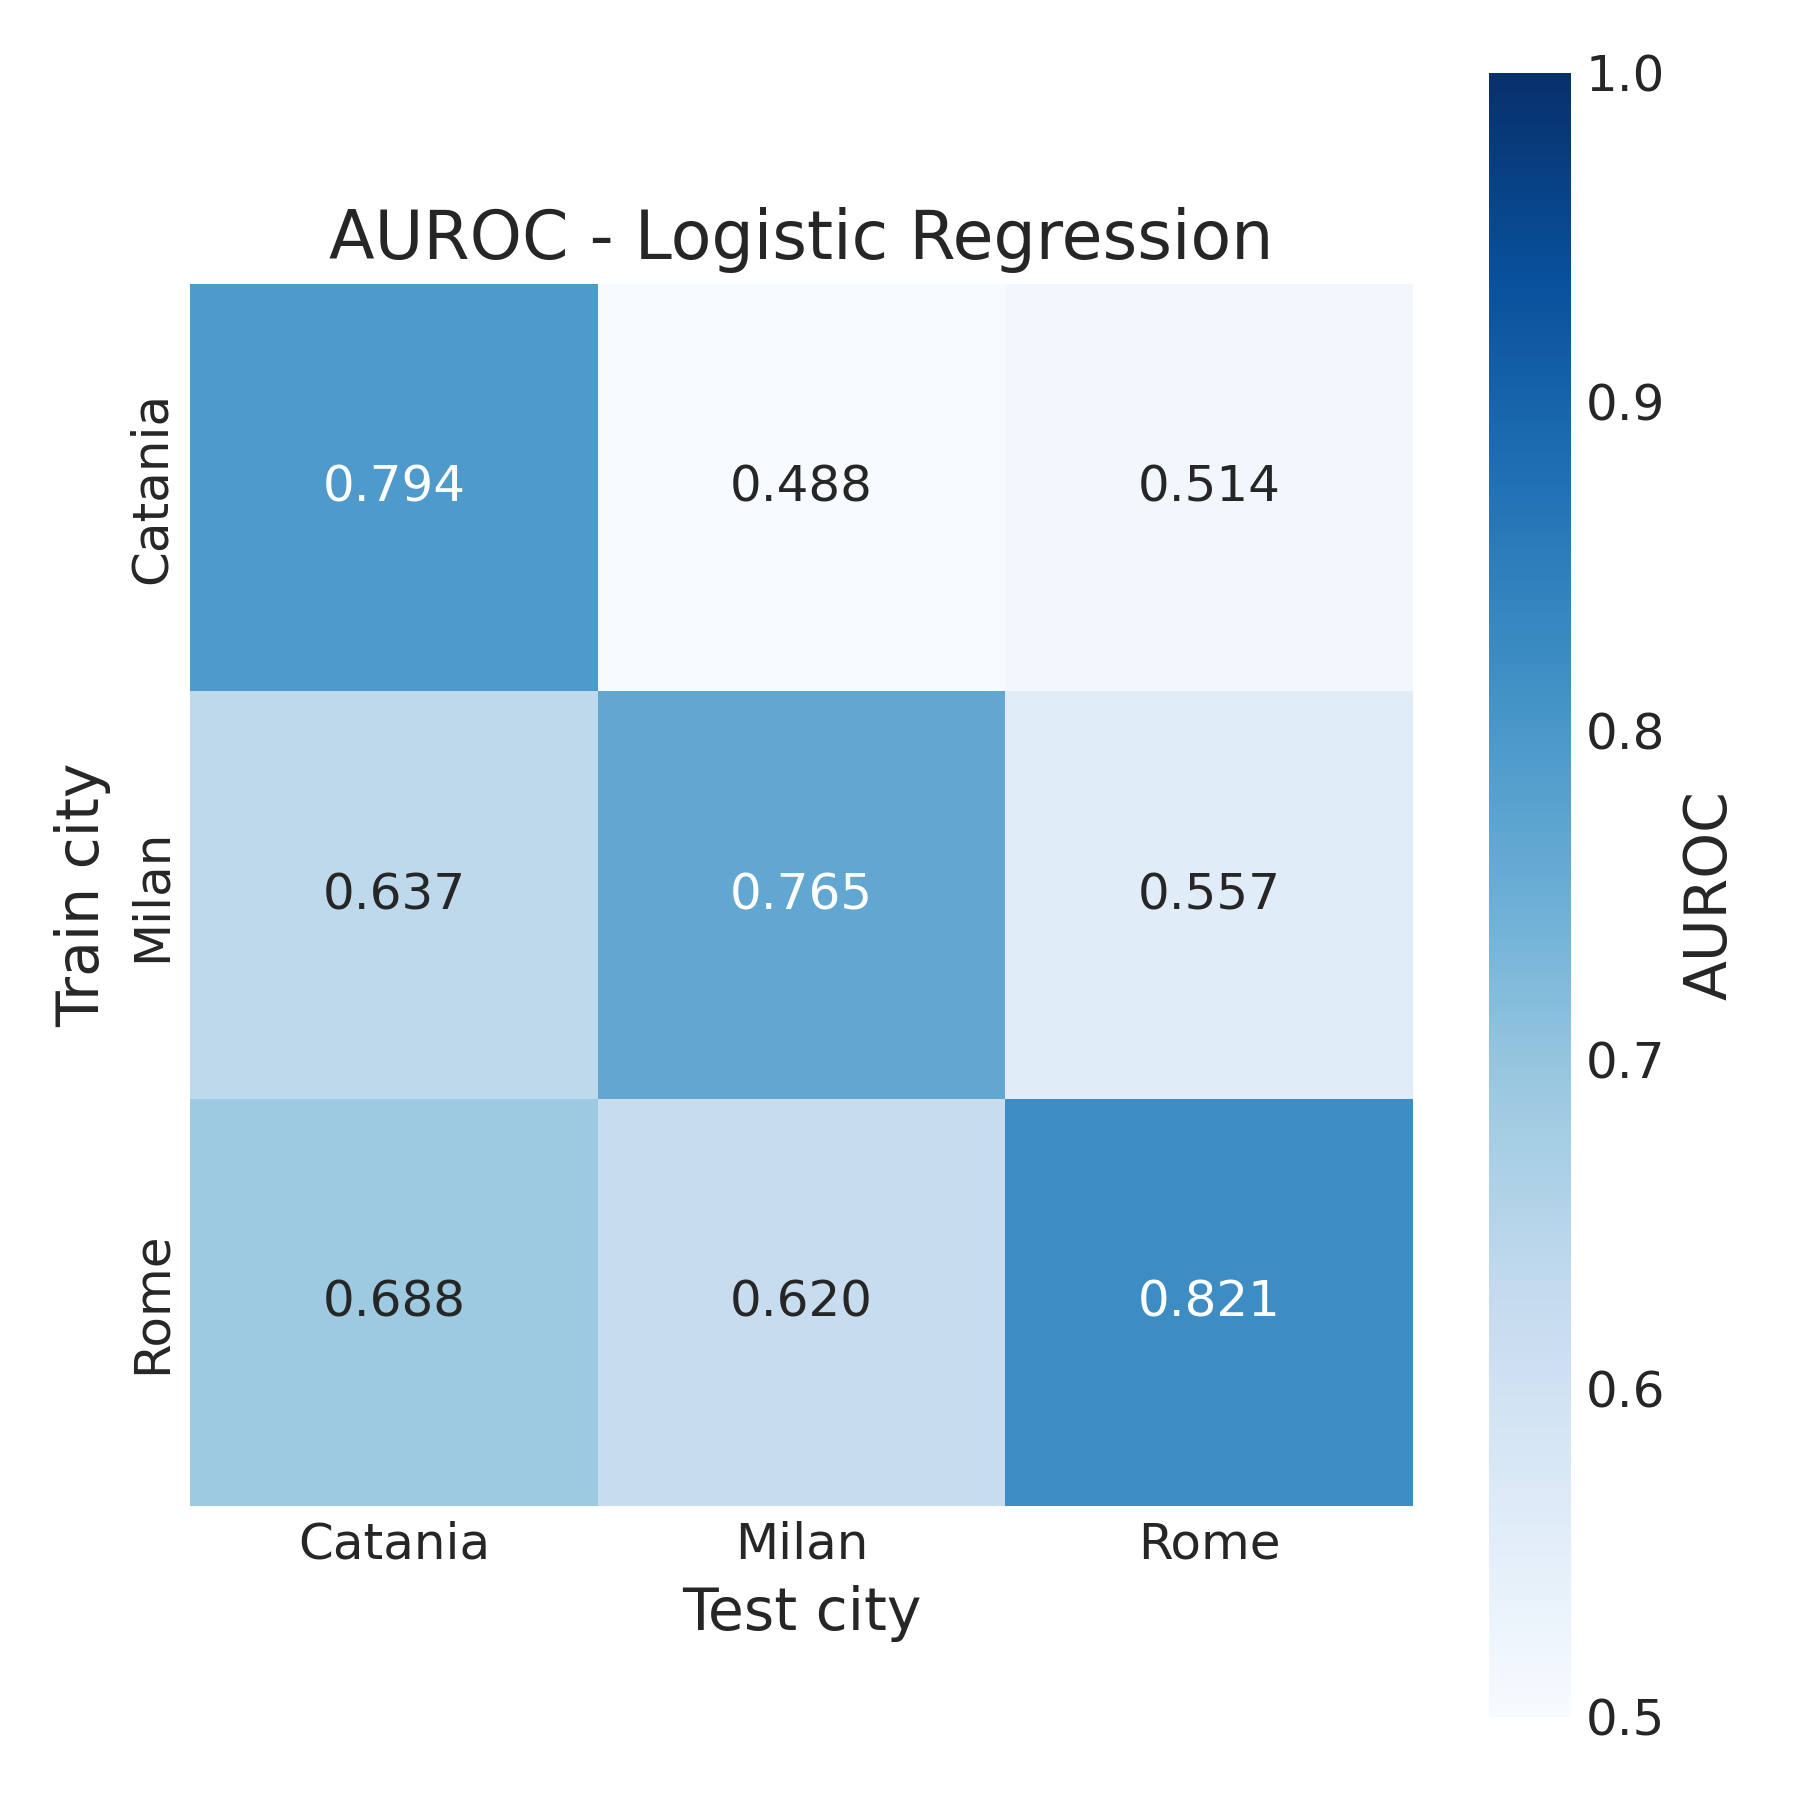

The table this chart was drawn from, first rows:
, Catania, Milan, Rome
Catania, 0.794, 0.4876, 0.5139
Milan, 0.6369, 0.7647, 0.5567
Rome, 0.6881, 0.6199, 0.8207
